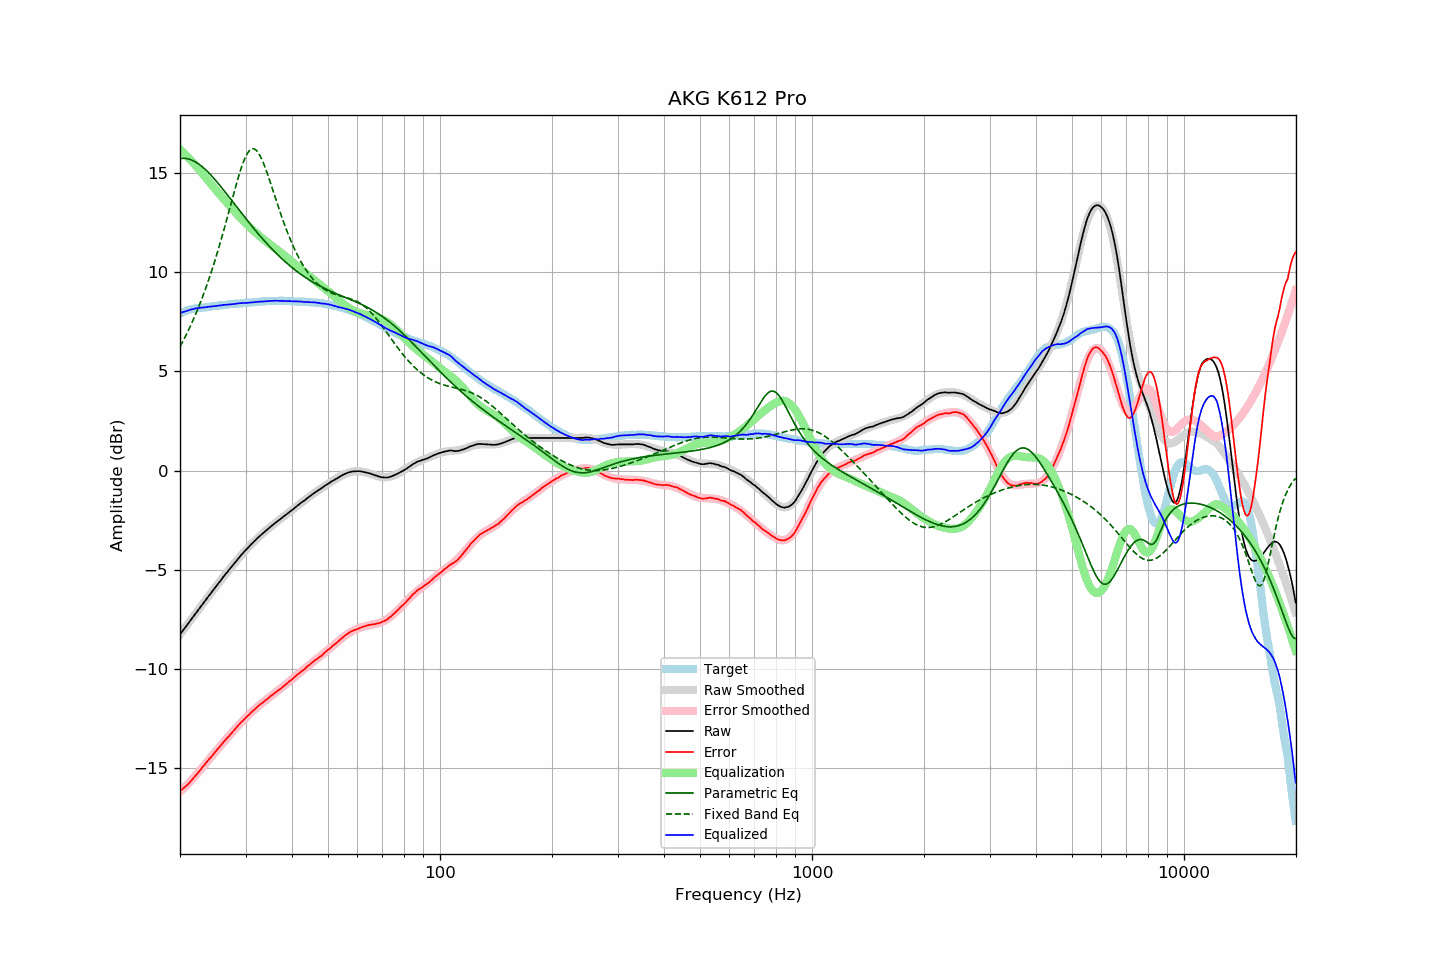

Values plotted in this chart, from the file beside it:
frequency, raw, error, smoothed, error_smoothed, equalization, parametric_eq, fixed_band_eq, equalized_raw, equalized_smoothed, target
20.00, -8.25, -16.15, -8.25, -16.17, 16.17, 15.70, 6.24, 7.92, 7.92, 7.90
20.20, -8.14, -16.08, -8.14, -16.09, 16.09, 15.71, 6.38, 7.95, 7.95, 7.94
20.40, -8.03, -16.01, -8.04, -16.01, 16.01, 15.72, 6.54, 7.98, 7.98, 7.98
20.61, -7.93, -15.94, -7.93, -15.93, 15.93, 15.71, 6.69, 8.00, 8.01, 8.00
20.81, -7.82, -15.87, -7.82, -15.85, 15.85, 15.70, 6.86, 8.03, 8.03, 8.04
21.02, -7.71, -15.80, -7.71, -15.77, 15.77, 15.69, 7.02, 8.06, 8.06, 8.08
21.23, -7.60, -15.70, -7.60, -15.68, 15.68, 15.67, 7.19, 8.08, 8.08, 8.10
21.44, -7.49, -15.61, -7.49, -15.60, 15.60, 15.64, 7.37, 8.11, 8.10, 8.12
21.66, -7.38, -15.52, -7.38, -15.51, 15.51, 15.60, 7.55, 8.13, 8.13, 8.14
21.87, -7.27, -15.42, -7.27, -15.42, 15.42, 15.56, 7.73, 8.15, 8.14, 8.15
22.09, -7.16, -15.33, -7.17, -15.33, 15.33, 15.52, 7.92, 8.17, 8.16, 8.17
22.31, -7.06, -15.24, -7.06, -15.24, 15.24, 15.47, 8.12, 8.18, 8.18, 8.18
22.54, -6.95, -15.14, -6.95, -15.14, 15.14, 15.41, 8.32, 8.19, 8.19, 8.19
22.76, -6.84, -15.04, -6.84, -15.04, 15.04, 15.35, 8.52, 8.20, 8.20, 8.20
22.99, -6.73, -14.93, -6.73, -14.94, 14.94, 15.28, 8.73, 8.21, 8.21, 8.20
23.22, -6.63, -14.84, -6.63, -14.84, 14.84, 15.21, 8.95, 8.21, 8.22, 8.21
23.45, -6.52, -14.74, -6.52, -14.74, 14.74, 15.14, 9.17, 8.22, 8.23, 8.22
23.69, -6.41, -14.64, -6.41, -14.65, 14.65, 15.06, 9.40, 8.23, 8.23, 8.23
23.92, -6.30, -14.54, -6.30, -14.55, 14.55, 14.98, 9.64, 8.25, 8.24, 8.24
24.16, -6.20, -14.46, -6.20, -14.45, 14.45, 14.89, 9.88, 8.25, 8.25, 8.25
24.40, -6.09, -14.36, -6.09, -14.35, 14.35, 14.81, 10.13, 8.26, 8.26, 8.27
24.65, -5.98, -14.26, -5.98, -14.25, 14.25, 14.72, 10.38, 8.27, 8.27, 8.27
24.89, -5.88, -14.16, -5.88, -14.16, 14.16, 14.62, 10.64, 8.28, 8.28, 8.28
25.14, -5.77, -14.06, -5.77, -14.06, 14.06, 14.53, 10.91, 8.29, 8.29, 8.29
25.39, -5.67, -13.97, -5.67, -13.97, 13.97, 14.43, 11.18, 8.30, 8.30, 8.30
25.65, -5.56, -13.88, -5.56, -13.88, 13.88, 14.33, 11.46, 8.31, 8.31, 8.32
25.91, -5.46, -13.78, -5.46, -13.78, 13.78, 14.23, 11.74, 8.32, 8.32, 8.32
26.16, -5.35, -13.68, -5.36, -13.69, 13.69, 14.13, 12.03, 8.34, 8.33, 8.33
26.43, -5.25, -13.59, -5.25, -13.59, 13.59, 14.03, 12.32, 8.34, 8.34, 8.33
26.69, -5.15, -13.50, -5.15, -13.50, 13.50, 13.93, 12.62, 8.35, 8.35, 8.34
26.96, -5.05, -13.41, -5.05, -13.41, 13.41, 13.82, 12.92, 8.35, 8.36, 8.36
27.23, -4.95, -13.32, -4.95, -13.31, 13.31, 13.72, 13.22, 8.36, 8.36, 8.37
27.50, -4.85, -13.23, -4.85, -13.22, 13.22, 13.61, 13.52, 8.37, 8.37, 8.38
27.77, -4.75, -13.13, -4.75, -13.13, 13.13, 13.51, 13.82, 8.38, 8.38, 8.38
28.05, -4.65, -13.05, -4.65, -13.04, 13.04, 13.40, 14.12, 8.39, 8.39, 8.40
28.33, -4.55, -12.95, -4.55, -12.95, 12.95, 13.30, 14.41, 8.40, 8.40, 8.39
28.62, -4.45, -12.86, -4.46, -12.86, 12.86, 13.19, 14.69, 8.41, 8.41, 8.40
28.90, -4.35, -12.76, -4.36, -12.77, 12.77, 13.09, 14.96, 8.42, 8.41, 8.41
29.19, -4.26, -12.67, -4.27, -12.69, 12.69, 12.98, 15.21, 8.43, 8.42, 8.41
29.48, -4.17, -12.61, -4.18, -12.60, 12.60, 12.88, 15.44, 8.43, 8.43, 8.44
29.78, -4.08, -12.52, -4.09, -12.52, 12.52, 12.78, 15.65, 8.44, 8.43, 8.44
30.08, -3.99, -12.44, -4.00, -12.44, 12.44, 12.67, 15.83, 8.44, 8.44, 8.44
30.38, -3.91, -12.35, -3.91, -12.36, 12.36, 12.57, 15.97, 8.44, 8.45, 8.44
30.68, -3.83, -12.29, -3.82, -12.28, 12.28, 12.47, 16.09, 8.45, 8.45, 8.46
30.99, -3.74, -12.20, -3.74, -12.20, 12.20, 12.37, 16.16, 8.46, 8.46, 8.46
31.30, -3.66, -12.13, -3.66, -12.13, 12.13, 12.27, 16.20, 8.46, 8.47, 8.46
31.61, -3.58, -12.05, -3.58, -12.05, 12.05, 12.17, 16.19, 8.47, 8.47, 8.47
31.93, -3.50, -11.98, -3.50, -11.98, 11.98, 12.08, 16.15, 8.48, 8.48, 8.48
32.24, -3.42, -11.90, -3.43, -11.91, 11.91, 11.98, 16.07, 8.49, 8.49, 8.48
32.57, -3.34, -11.84, -3.35, -11.84, 11.84, 11.89, 15.96, 8.50, 8.49, 8.49
32.89, -3.27, -11.77, -3.27, -11.77, 11.77, 11.79, 15.82, 8.50, 8.50, 8.50
33.22, -3.20, -11.71, -3.20, -11.71, 11.71, 11.70, 15.65, 8.51, 8.51, 8.51
33.55, -3.13, -11.65, -3.13, -11.64, 11.64, 11.61, 15.46, 8.51, 8.51, 8.52
33.89, -3.06, -11.58, -3.06, -11.58, 11.58, 11.52, 15.25, 8.51, 8.52, 8.52
34.23, -2.99, -11.52, -2.99, -11.51, 11.51, 11.43, 15.02, 8.52, 8.52, 8.53
34.57, -2.92, -11.46, -2.92, -11.45, 11.45, 11.34, 14.79, 8.53, 8.53, 8.53
34.92, -2.85, -11.38, -2.85, -11.39, 11.39, 11.26, 14.55, 8.54, 8.53, 8.53
35.27, -2.78, -11.32, -2.79, -11.33, 11.33, 11.17, 14.30, 8.54, 8.54, 8.54
35.62, -2.72, -11.27, -2.72, -11.26, 11.26, 11.09, 14.05, 8.54, 8.54, 8.54
35.97, -2.65, -11.19, -2.66, -11.20, 11.20, 11.00, 13.80, 8.55, 8.54, 8.54
... 635 more rows
